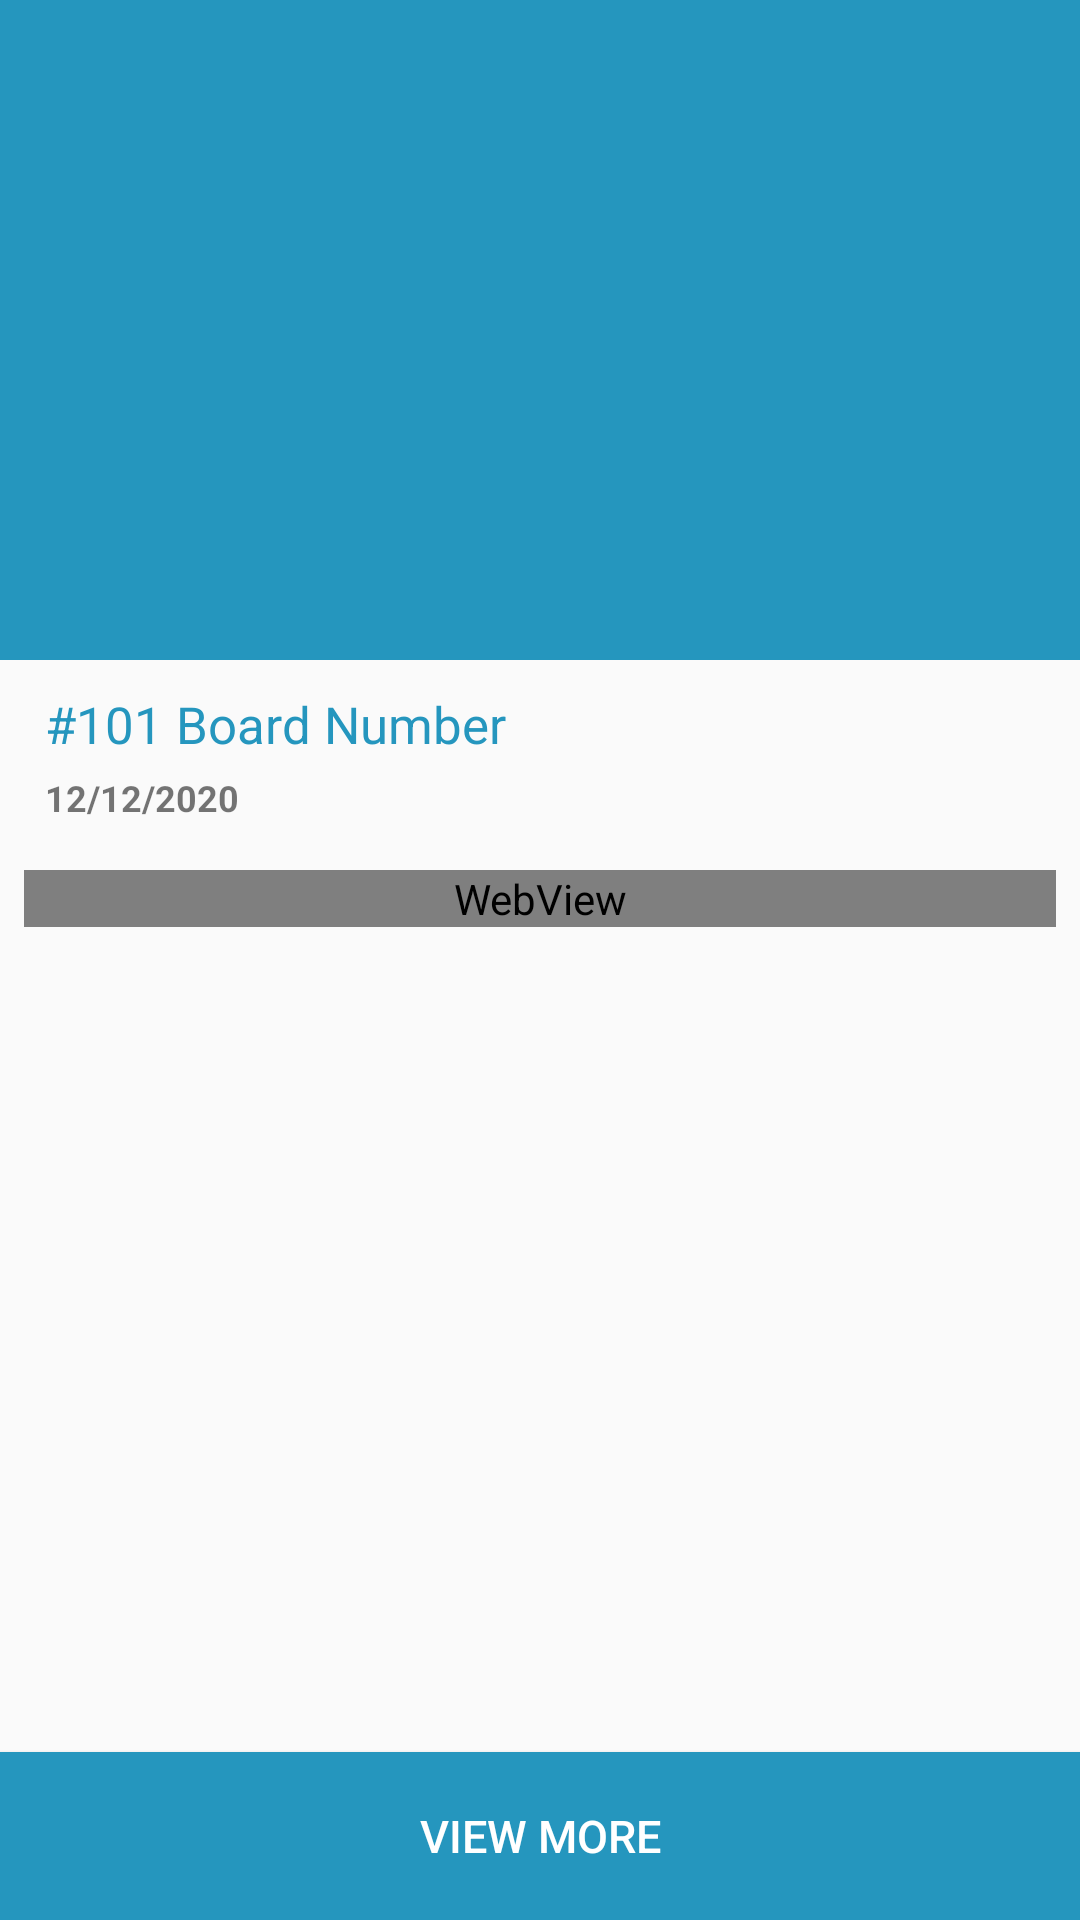

The Android layout XML behind this screen, and the referenced resources:
<!-- AndroidManifest.xml: activity theme AppTheme.NoActionBar -->
<!-- res/layout/activity_notification_details.xml -->
<?xml version="1.0" encoding="utf-8"?>

<RelativeLayout xmlns:android="http://schemas.android.com/apk/res/android"
    xmlns:app="http://schemas.android.com/apk/res-auto"
    xmlns:tools="http://schemas.android.com/tools"
    android:layout_width="match_parent"
    android:layout_height="match_parent"
    android:orientation="vertical"
    tools:context=".activity.NotificationDetailsActivity">

    <androidx.coordinatorlayout.widget.CoordinatorLayout
        android:layout_above="@id/viewMoreBt"
        android:layout_width="match_parent"
        android:layout_height="match_parent"
        android:fitsSystemWindows="true">

        <com.google.android.material.appbar.AppBarLayout
            android:id="@+id/appBarLayout"
            android:layout_width="match_parent"
            android:layout_height="220dp"
            android:fitsSystemWindows="true"
            android:theme="@style/ThemeOverlay.AppCompat.Dark.ActionBar">

            <com.google.android.material.appbar.CollapsingToolbarLayout
                android:id="@+id/collapsingToolbar"
                android:layout_width="match_parent"
                android:layout_height="match_parent"
                android:fitsSystemWindows="true"
                app:contentScrim="@color/colorPrimary"
                app:expandedTitleTextAppearance="@style/personal_expanded_title"
                app:layout_scrollFlags="scroll|exitUntilCollapsed">

                <ImageView
                    android:id="@+id/imageIv"
                    android:layout_width="fill_parent"
                    android:layout_height="match_parent"
                    android:src="@drawable/app_icon"
                    android:scaleType="centerCrop"
                    android:fitsSystemWindows="true"/>

                <androidx.appcompat.widget.Toolbar
                    android:id="@+id/toolbar"
                    android:layout_width="match_parent"
                    android:layout_height="?attr/actionBarSize"
                    app:title="My Wallet"
                    app:titleTextColor="@color/white"
                    app:layout_collapseMode="pin"
                    app:contentInsetEnd="0.0dip"
                    app:contentInsetLeft="0.0dip"
                    app:contentInsetRight="0.0dip"
                    app:contentInsetStart="0.0dip"
                    app:elevation="0.0dip"
                    app:theme="@style/ToolbarTheme" />

            </com.google.android.material.appbar.CollapsingToolbarLayout>

        </com.google.android.material.appbar.AppBarLayout>

        <androidx.core.widget.NestedScrollView
            android:id="@+id/scrollView"
            android:layout_width="fill_parent"
            android:layout_height="wrap_content"
            android:fillViewport="true"
            app:layout_behavior="@string/appbar_scrolling_view_behavior">

            <LinearLayout
                android:orientation="vertical"
                android:layout_width="fill_parent"
                android:layout_height="fill_parent">

                <TextView
                    android:id="@+id/titleTv"
                    android:layout_width="fill_parent"
                    android:layout_height="wrap_content"
                    android:layout_marginLeft="15dp"
                    android:layout_marginTop="10dp"
                    android:layout_marginRight="15dp"
                    android:text="#101 Board Number"
                    android:textSize="17.0sp"
                    android:textColor="@color/colorPrimary"/>

                <TextView
                    android:id="@+id/dateTv"
                    android:layout_width="wrap_content"
                    android:layout_height="wrap_content"
                    android:layout_marginLeft="15dp"
                    android:layout_marginTop="5dp"
                    android:layout_marginRight="15dp"
                    android:text="12/12/2020"
                    android:textSize="12.0sp"
                    android:textStyle="bold"/>

                <WebView
                    android:id="@+id/webView"
                    android:layout_width="fill_parent"
                    android:layout_height="match_parent"
                    android:scrollbars="none"
                    android:layout_marginLeft="8dp"
                    android:layout_marginTop="16dp"
                    android:layout_marginBottom="15dp"
                    android:layout_marginRight="8dp"
                    tools:ignore="WebViewLayout" />

            </LinearLayout>
        </androidx.core.widget.NestedScrollView>

    </androidx.coordinatorlayout.widget.CoordinatorLayout>

    <Button
        android:id="@+id/viewMoreBt"
        android:background="@color/colorPrimary"
        android:paddingTop="10dp"
        android:paddingBottom="10dp"
        android:visibility="visible"
        android:clickable="true"
        android:layout_width="fill_parent"
        android:layout_height="?actionBarSize"
        android:text="View More"
        android:textAllCaps="true"
        android:textSize="15sp"
        android:textColor="#ffffffff"
        android:layout_alignParentBottom="true"/>

</RelativeLayout>
<!-- resources referenced by this layout -->
<resources>
  <color name="colorPrimary">#2596be</color>
  <color name="white">#ffffff</color>
  <string name="appbar_scrolling_view_behavior">com.google.android.material.appbar.AppBarLayout$ScrollingViewBehavior</string>
  <style name="ToolbarTheme" parent="@style/ThemeOverlay.AppCompat.Dark">
          <item name="colorControlNormal">#FFFFFFFF</item>
          <item name="titleTextColor">#FFFFFFFF</item>
      </style>
  <style name="personal_expanded_title">
          <item name="android:textSize">0sp</item>
          <item name="android:textColor">#00FFFFFF</item>
      </style>
  <style name="AppTheme.NoActionBar">
          <item name="windowActionBar">false</item>
          <item name="windowNoTitle">true</item>
      </style>
</resources>
